Run: headless pygame with SDL's dummy video driver; simulated clock (each Clock.tick advances the game by its frame time, no real sleeping); random seed 0; keys injected as events and as key.get_pressed() state; no mouse input.
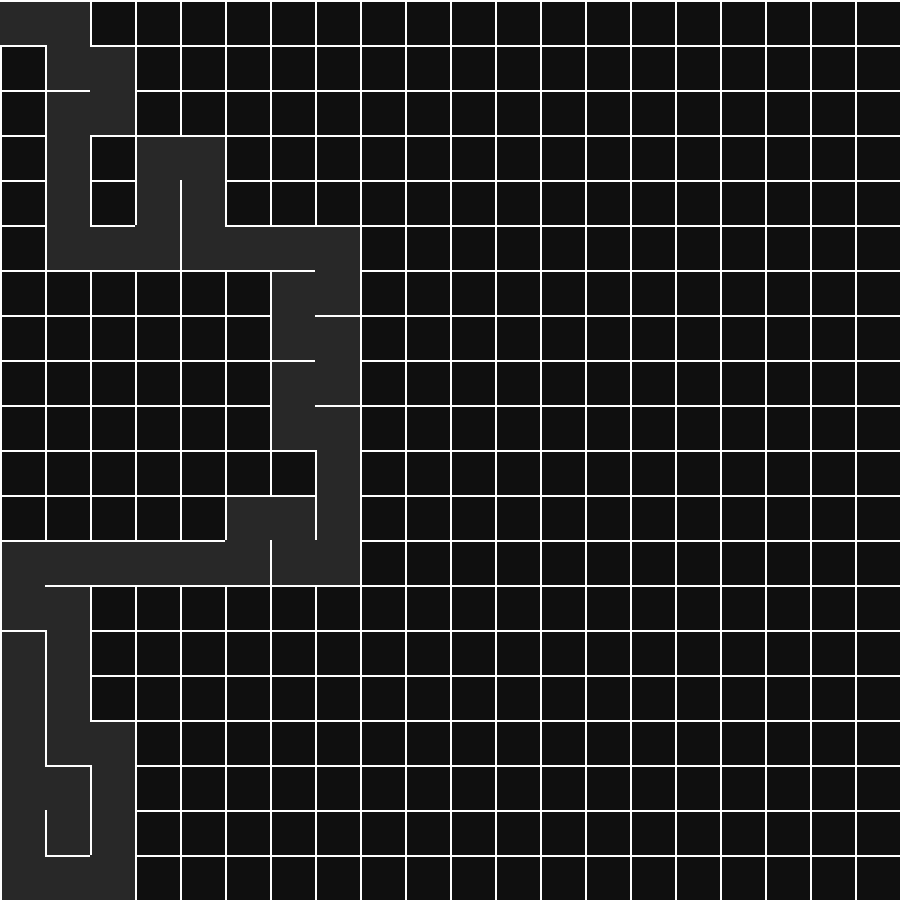
Frame 1 of 4 · flips 1–60 · no input
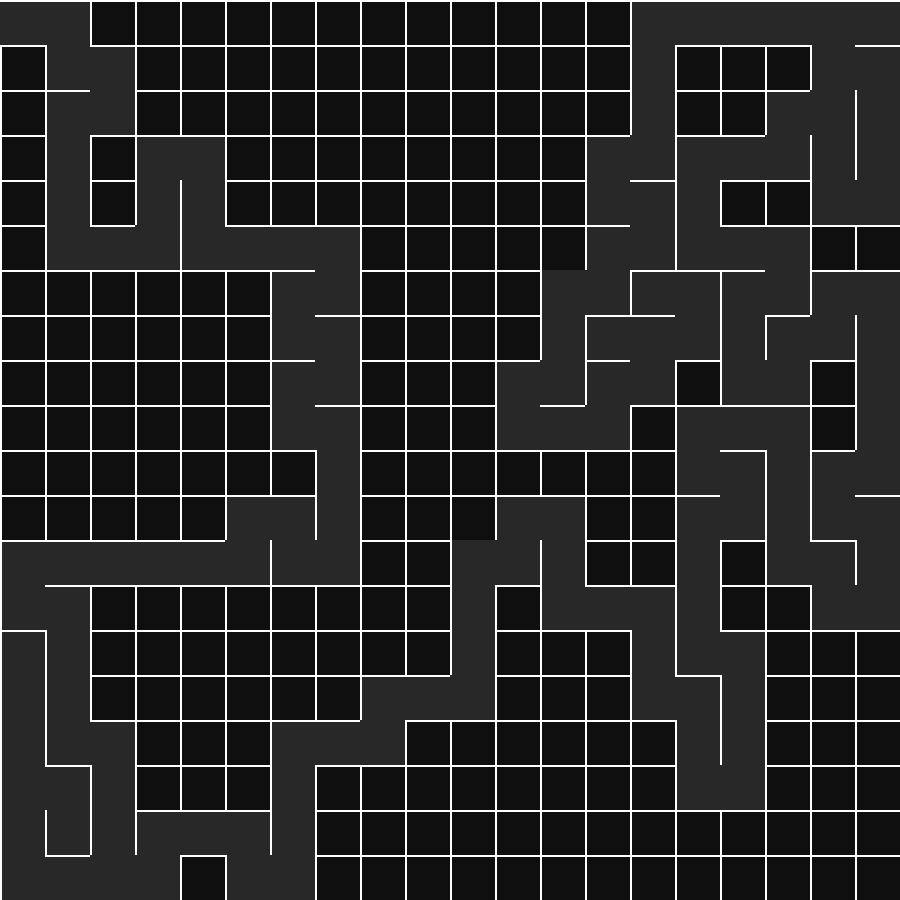
Frame 2 of 4 · flips 61–180 · tapped SPACE, RETURN · held RIGHT (→), D
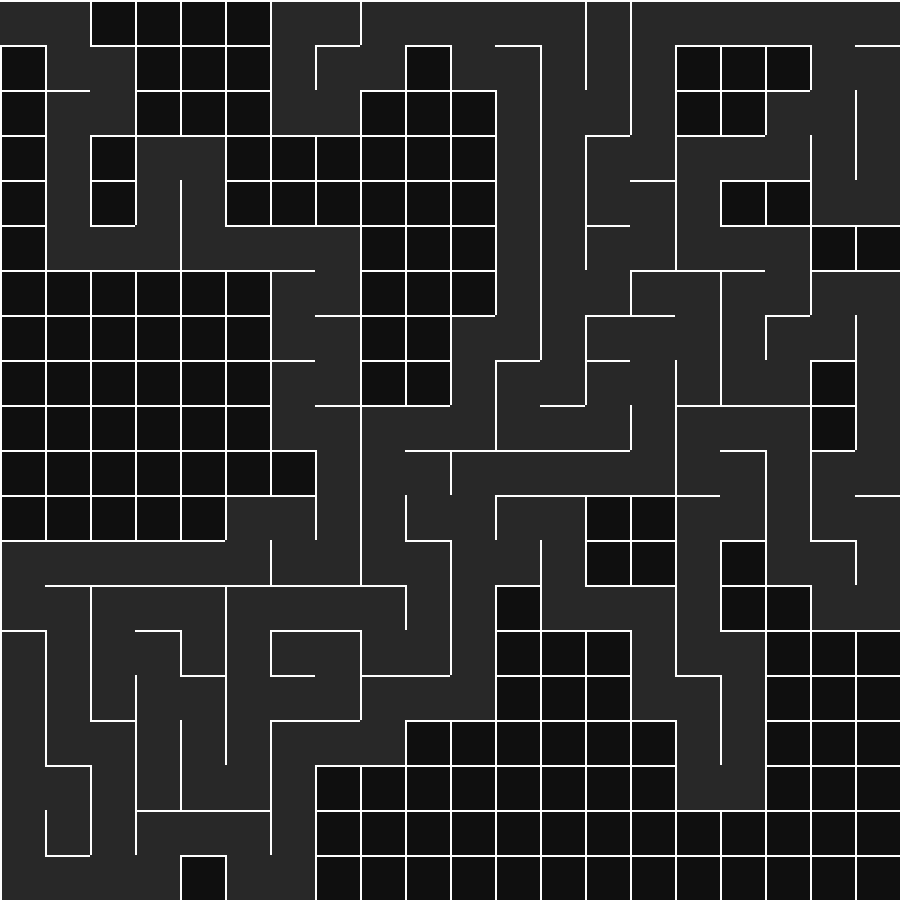
Frame 3 of 4 · flips 181–300 · held DOWN (↓), S
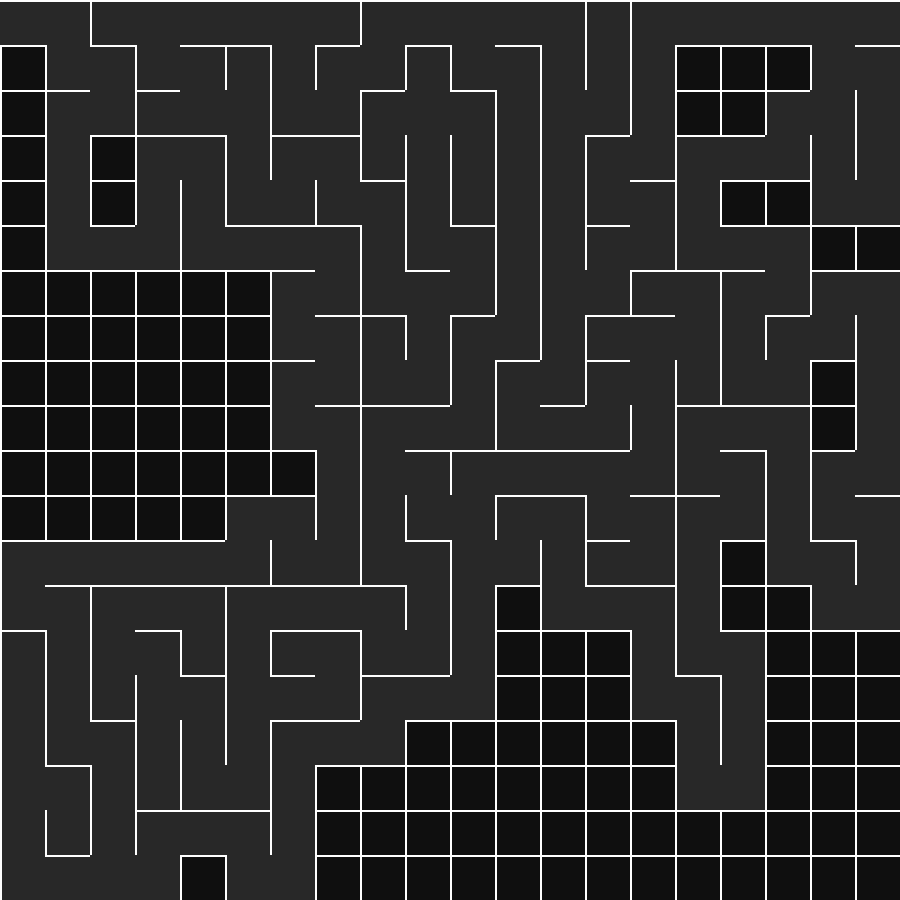
Frame 4 of 4 · flips 301–420 · held LEFT (←), A, UP (↑), W

The pygame program that drew these frames:

import pygame
import sys
import random

# SETTINGS
WIDTH, HEIGHT = 900, 900
ROWS, COLS = 20, 20
CELL_SIZE = WIDTH // COLS
FPS = 60

# COLORS
BLACK = (15, 15, 15)
WHITE = (255, 255, 255)
GREEN = (0, 255, 120)
RED = (255, 60, 60)
BLUE = (70, 130, 255)
GRAY = (40, 40, 40)

pygame.init()
screen = pygame.display.set_mode((WIDTH, HEIGHT))
pygame.display.set_caption("Maze Generator + Solver")
clock = pygame.time.Clock()

# CELL CLASS
class Cell:
    def __init__(self, row, col):
        self.row = row
        self.col = col
        self.visited = False
        self.solved = False
        self.dead_end = False

        self.walls = {
            "top": True,
            "right": True,
            "bottom": True,
            "left": True
        }

    def draw(self):
        x = self.col * CELL_SIZE
        y = self.row * CELL_SIZE

        if self.visited:
            pygame.draw.rect(screen, GRAY, (x, y, CELL_SIZE, CELL_SIZE))

        if self.solved:
            pygame.draw.rect(screen, GREEN, (x, y, CELL_SIZE, CELL_SIZE))

        if self.dead_end:
            pygame.draw.rect(screen, BLUE, (x, y, CELL_SIZE, CELL_SIZE))

        if self.walls["top"]:
            pygame.draw.line(screen, WHITE, (x, y), (x + CELL_SIZE, y), 2)
        if self.walls["right"]:
            pygame.draw.line(screen, WHITE, (x + CELL_SIZE, y), (x + CELL_SIZE, y + CELL_SIZE), 2)
        if self.walls["bottom"]:
            pygame.draw.line(screen, WHITE, (x, y + CELL_SIZE), (x + CELL_SIZE, y + CELL_SIZE), 2)
        if self.walls["left"]:
            pygame.draw.line(screen, WHITE, (x, y), (x, y + CELL_SIZE), 2)

# GRID
grid = [[Cell(r, c) for c in range(COLS)] for r in range(ROWS)]

# HELPERS (MAZE GEN)
def get_neighbors(cell):
    r, c = cell.row, cell.col
    neighbors = []

    directions = [(-1,0),(1,0),(0,-1),(0,1)]

    for dr, dc in directions:
        nr, nc = r + dr, c + dc

        if 0 <= nr < ROWS and 0 <= nc < COLS:
            if not grid[nr][nc].visited:
                neighbors.append(grid[nr][nc])

    return neighbors


def remove_walls(a, b):
    dx = a.col - b.col
    dy = a.row - b.row

    if dx == 1:
        a.walls["left"] = False
        b.walls["right"] = False
    elif dx == -1:
        a.walls["right"] = False
        b.walls["left"] = False
    elif dy == 1:
        a.walls["top"] = False
        b.walls["bottom"] = False
    elif dy == -1:
        a.walls["bottom"] = False
        b.walls["top"] = False

    # Random cycle creation
    if random.randint(1, 20) == 1:
        # randomly break a wall anyway (creates loops)
        a.walls["top"] = a.walls["top"] and False or False

# MAZE GENERATION
stack = []
current = grid[0][0]
current.visited = True

maze_done = False

# SOLVER
solve_stack = []
visited_solver = set()

solver_current = None
solver_started = False
solver_done = False

start_cell = grid[0][0]
end_cell = grid[ROWS - 1][COLS - 1]

start_cell.walls["left"] = False
end_cell.walls["right"] = False


def get_moves(cell):
    r, c = cell.row, cell.col
    moves = []

    if not cell.walls["top"] and r > 0:
        moves.append(grid[r-1][c])
    if not cell.walls["bottom"] and r < ROWS-1:
        moves.append(grid[r+1][c])
    if not cell.walls["left"] and c > 0:
        moves.append(grid[r][c-1])
    if not cell.walls["right"] and c < COLS-1:
        moves.append(grid[r][c+1])

    return [m for m in moves if (m.row, m.col) not in visited_solver]


# MAIN LOOP
while True:
    clock.tick(FPS)
    screen.fill(BLACK)

    for event in pygame.event.get():
        if event.type == pygame.QUIT:
            pygame.quit()
            sys.exit()

    # draw grid
    for row in grid:
        for cell in row:
            cell.draw()

    # MAZE GENERATION
    if not maze_done:
        neighbors = get_neighbors(current)

        if neighbors:
            nxt = random.choice(neighbors)
            stack.append(current)

            remove_walls(current, nxt)

            current = nxt
            current.visited = True

        elif stack:
            current = stack.pop()
        else:
            maze_done = True

            for row in grid:
                for cell in row:
                    cell.visited = False

    # SOLVER INIT
    elif not solver_started:
        solver_current = start_cell
        solve_stack.append(solver_current)
        visited_solver.add((solver_current.row, solver_current.col))
        solver_started = True

    # SOLVING
    elif not solver_done:
        solver_current.solved = True

        if solver_current == end_cell:
            solver_done = True
        else:
            moves = get_moves(solver_current)

            if moves:
                nxt = random.choice(moves)
                solve_stack.append(nxt)
                visited_solver.add((nxt.row, nxt.col))
                solver_current = nxt
            else:
                solver_current.dead_end = True
                solve_stack.pop()

                if solve_stack:
                    solver_current = solve_stack[-1]

    # DRAW MOUSE
    if solver_started and not solver_done:
        x = solver_current.col * CELL_SIZE + CELL_SIZE // 2
        y = solver_current.row * CELL_SIZE + CELL_SIZE // 2

        pygame.draw.circle(screen, RED, (x, y), CELL_SIZE // 4)

    pygame.display.update()
